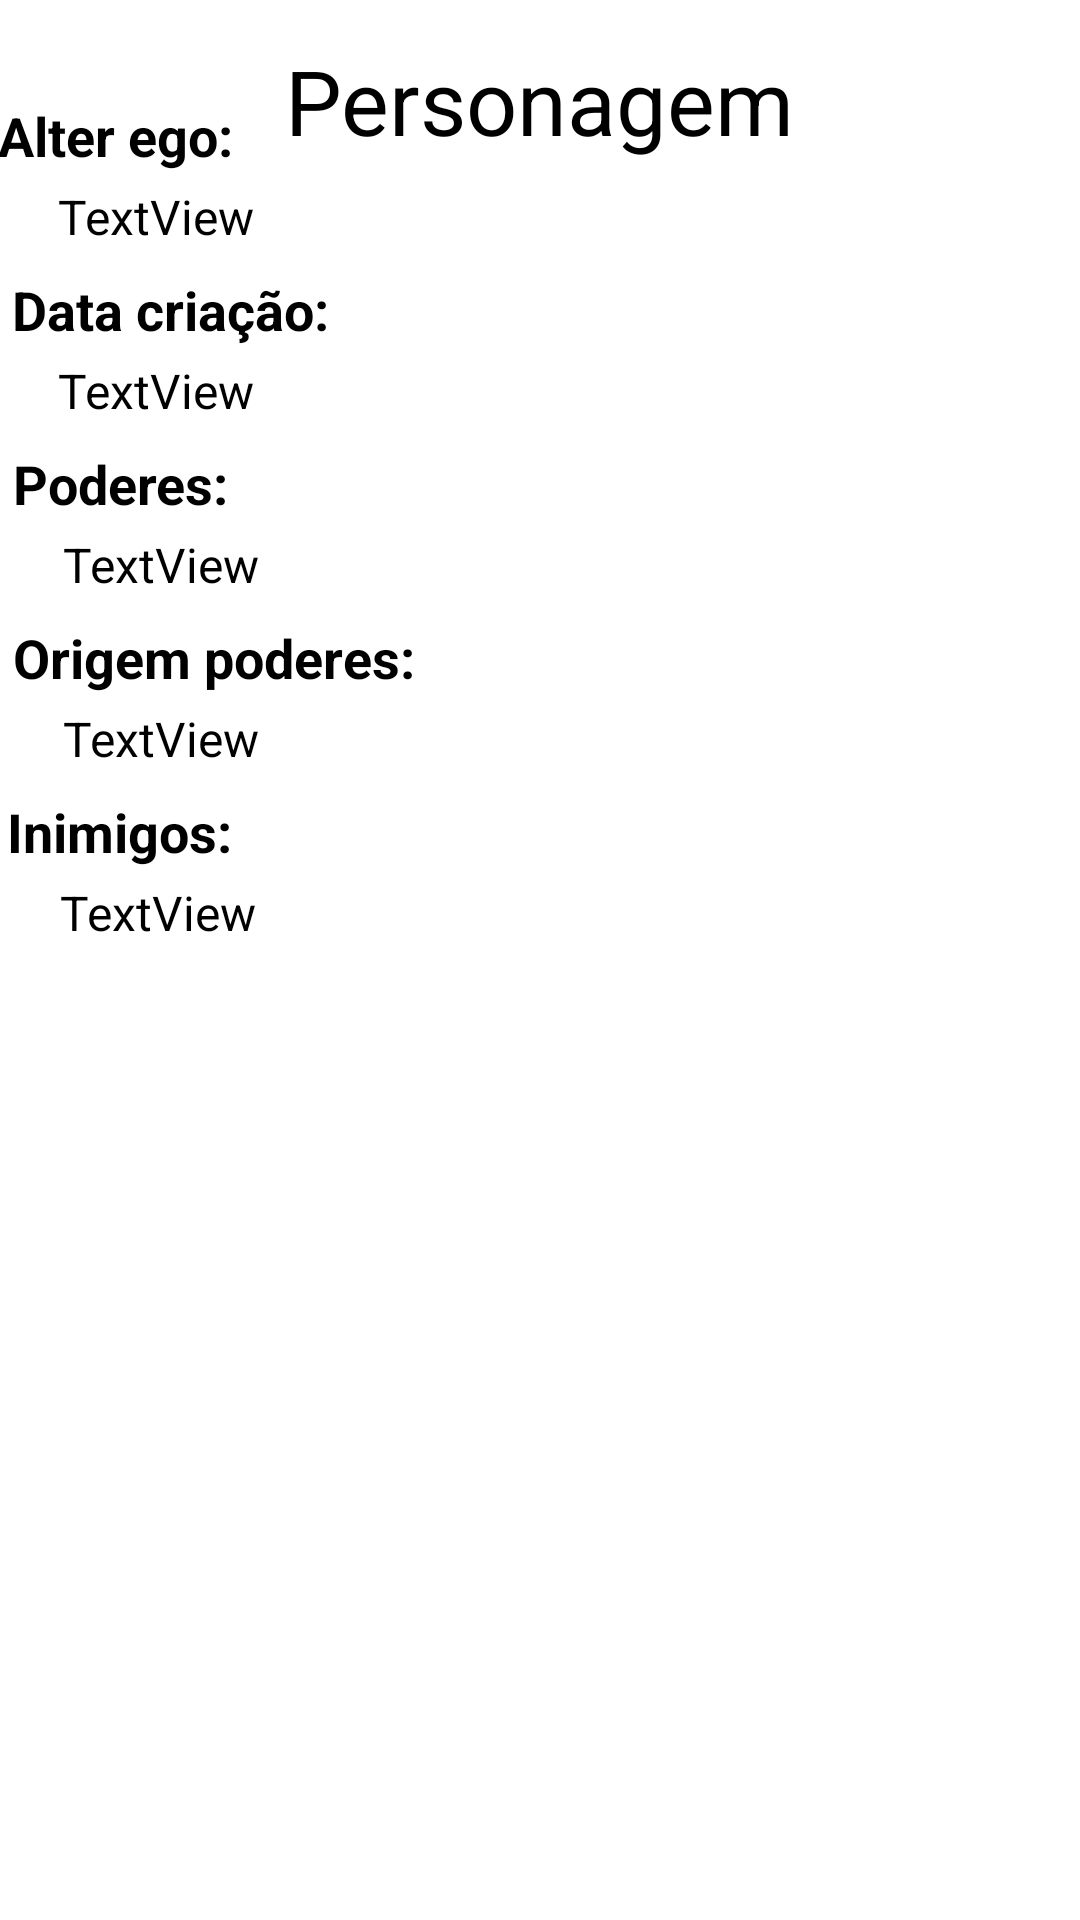

Reconstruct the res/layout file that produces this screen, plus the resources it refers to.
<!-- AndroidManifest.xml: activity theme Theme.HeroesList -->
<!-- res/layout/activity_details.xml -->
<?xml version="1.0" encoding="utf-8"?>
<androidx.constraintlayout.widget.ConstraintLayout xmlns:android="http://schemas.android.com/apk/res/android"
    xmlns:app="http://schemas.android.com/apk/res-auto"
    xmlns:tools="http://schemas.android.com/tools"
    android:id="@+id/main"
    android:layout_width="match_parent"
    android:layout_height="match_parent"
    tools:context=".DetailsActivity">

    <TextView
        android:id="@+id/textPersonagem"
        android:layout_width="wrap_content"
        android:layout_height="wrap_content"
        android:text="Personagem"
        android:textSize="30sp"
        app:layout_constraintBottom_toBottomOf="parent"
        app:layout_constraintEnd_toEndOf="parent"
        app:layout_constraintHorizontal_bias="0.5"
        app:layout_constraintStart_toStartOf="parent"
        app:layout_constraintTop_toTopOf="parent"
        app:layout_constraintVertical_bias="0.022" />

    <androidx.constraintlayout.widget.ConstraintLayout
        android:layout_width="378dp"
        android:layout_height="644dp"
        app:layout_constraintBottom_toBottomOf="parent"
        app:layout_constraintEnd_toEndOf="parent"
        app:layout_constraintStart_toStartOf="parent"
        app:layout_constraintTop_toBottomOf="@+id/textPersonagem">

        <TextView
            android:id="@+id/textView18"
            android:layout_width="wrap_content"
            android:layout_height="wrap_content"
            android:layout_marginStart="8dp"
            android:layout_marginTop="8dp"
            android:layout_marginEnd="287dp"
            android:text="Alter ego:"
            android:textSize="18sp"
            android:textStyle="bold"
            app:layout_constraintEnd_toEndOf="parent"
            app:layout_constraintHorizontal_bias="0.0"
            app:layout_constraintStart_toStartOf="parent"
            app:layout_constraintTop_toTopOf="parent" />

        <TextView
            android:id="@+id/textAlterEgo"
            android:layout_width="wrap_content"
            android:layout_height="wrap_content"
            android:layout_marginTop="4dp"
            android:text="TextView"
            android:textSize="16dp"
            app:layout_constraintEnd_toEndOf="parent"
            app:layout_constraintHorizontal_bias="0.09"
            app:layout_constraintStart_toStartOf="parent"
            app:layout_constraintTop_toBottomOf="@+id/textView18" />

        <TextView
            android:id="@+id/textView14"
            android:layout_width="wrap_content"
            android:layout_height="wrap_content"
            android:layout_marginTop="8dp"
            android:text="Data criação:"
            android:textSize="18sp"
            android:textStyle="bold"
            app:layout_constraintEnd_toEndOf="parent"
            app:layout_constraintHorizontal_bias="0.047"
            app:layout_constraintStart_toStartOf="parent"
            app:layout_constraintTop_toBottomOf="@+id/textAlterEgo" />

        <TextView
            android:id="@+id/textDataCriacao"
            android:layout_width="wrap_content"
            android:layout_height="wrap_content"
            android:layout_marginTop="4dp"
            android:text="TextView"
            android:textSize="16dp"
            app:layout_constraintEnd_toEndOf="parent"
            app:layout_constraintHorizontal_bias="0.09"
            app:layout_constraintStart_toStartOf="parent"
            app:layout_constraintTop_toBottomOf="@+id/textView14" />

        <TextView
            android:id="@+id/textView15"
            android:layout_width="wrap_content"
            android:layout_height="wrap_content"
            android:layout_marginTop="8dp"
            android:text="Poderes:"
            android:textSize="18sp"
            android:textStyle="bold"
            app:layout_constraintEnd_toEndOf="parent"
            app:layout_constraintHorizontal_bias="0.042"
            app:layout_constraintStart_toStartOf="parent"
            app:layout_constraintTop_toBottomOf="@+id/textDataCriacao" />

        <TextView
            android:id="@+id/textPoderes"
            android:layout_width="wrap_content"
            android:layout_height="wrap_content"
            android:layout_marginTop="4dp"
            android:text="TextView"
            android:textSize="16dp"
            app:layout_constraintEnd_toEndOf="parent"
            app:layout_constraintHorizontal_bias="0.095"
            app:layout_constraintStart_toStartOf="parent"
            app:layout_constraintTop_toBottomOf="@+id/textView15" />

        <TextView
            android:id="@+id/textView16"
            android:layout_width="wrap_content"
            android:layout_height="wrap_content"
            android:layout_marginTop="8dp"
            android:text="Origem poderes:"
            android:textSize="18sp"
            android:textStyle="bold"
            app:layout_constraintEnd_toEndOf="parent"
            app:layout_constraintHorizontal_bias="0.053"
            app:layout_constraintStart_toStartOf="parent"
            app:layout_constraintTop_toBottomOf="@+id/textPoderes" />

        <TextView
            android:id="@+id/textOrigemPoderes"
            android:layout_width="wrap_content"
            android:layout_height="wrap_content"
            android:layout_marginTop="4dp"
            android:text="TextView"
            android:textSize="16dp"
            app:layout_constraintEnd_toEndOf="parent"
            app:layout_constraintHorizontal_bias="0.095"
            app:layout_constraintStart_toStartOf="parent"
            app:layout_constraintTop_toBottomOf="@+id/textView16" />

        <TextView
            android:id="@+id/textView17"
            android:layout_width="wrap_content"
            android:layout_height="wrap_content"
            android:layout_marginTop="8dp"
            android:text="Inimigos:"
            android:textSize="18sp"
            android:textStyle="bold"
            app:layout_constraintEnd_toEndOf="parent"
            app:layout_constraintHorizontal_bias="0.036"
            app:layout_constraintStart_toStartOf="parent"
            app:layout_constraintTop_toBottomOf="@+id/textOrigemPoderes" />

        <TextView
            android:id="@+id/textInimigos"
            android:layout_width="wrap_content"
            android:layout_height="wrap_content"
            android:layout_marginTop="4dp"
            android:text="TextView"
            android:textSize="16dp"
            app:layout_constraintEnd_toEndOf="parent"
            app:layout_constraintHorizontal_bias="0.092"
            app:layout_constraintStart_toStartOf="parent"
            app:layout_constraintTop_toBottomOf="@+id/textView17" />

        <ImageView
            android:id="@+id/imageView"
            android:layout_width="168dp"
            android:layout_height="289dp"
            android:layout_marginTop="32dp"
            app:layout_constraintBottom_toBottomOf="parent"
            app:layout_constraintEnd_toEndOf="parent"
            app:layout_constraintHorizontal_bias="0.447"
            app:layout_constraintStart_toStartOf="parent"
            app:layout_constraintTop_toBottomOf="@+id/textInimigos"
            app:layout_constraintVertical_bias="0.0"
            app:srcCompat="@drawable/batman" />
    </androidx.constraintlayout.widget.ConstraintLayout>

</androidx.constraintlayout.widget.ConstraintLayout>
<!-- resources referenced by this layout -->
<resources>
  <style name="Theme.HeroesList" parent="Base.Theme.HeroesList">
      
      <item name="android:navigationBarColor">@android:color/transparent</item>
      <item name="android:statusBarColor">@android:color/transparent</item>
      <item name="android:windowLightStatusBar">?attr/isLightTheme</item>
    </style>
</resources>
